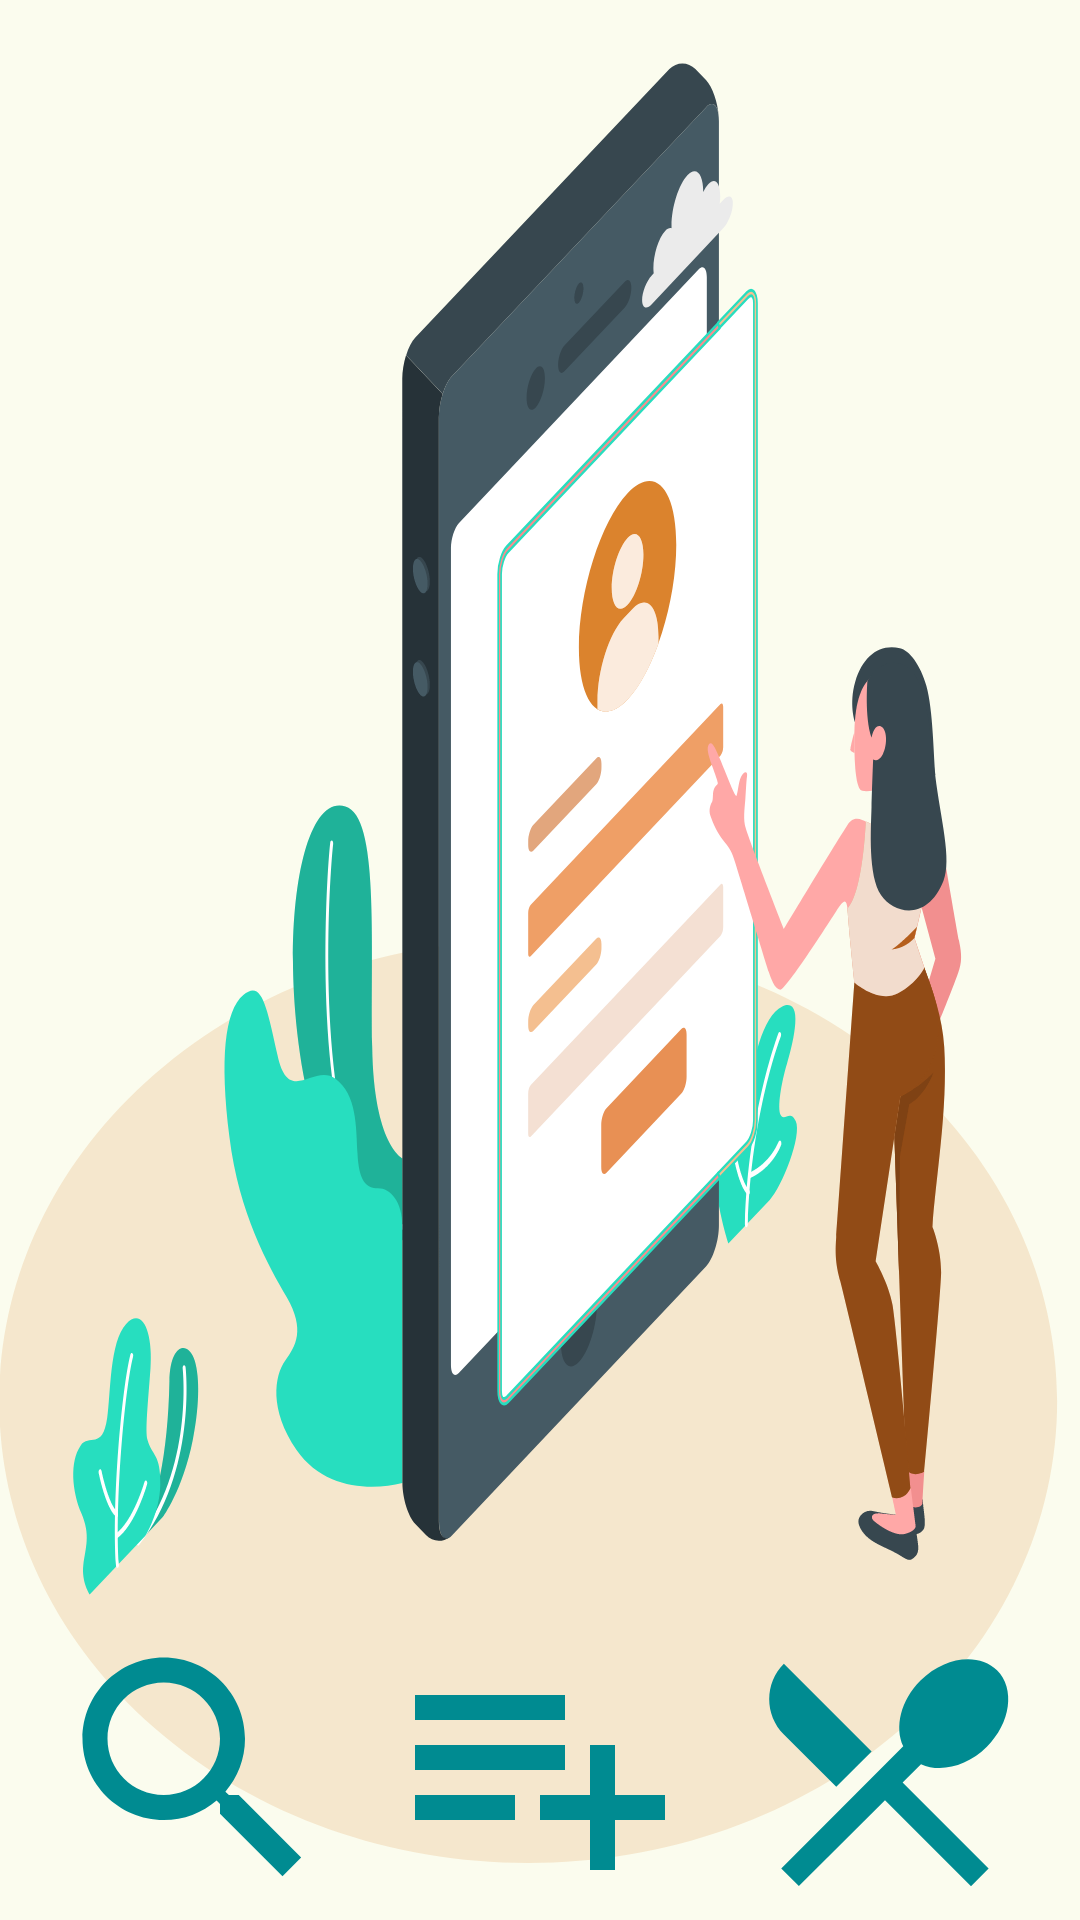

This screen was rendered from an Android layout file. Write that file and the resources it references.
<!-- AndroidManifest.xml: application theme AppTheme -->
<!-- res/layout/activity_dashboard.xml -->
<?xml version="1.0" encoding="utf-8"?>
<androidx.constraintlayout.widget.ConstraintLayout xmlns:android="http://schemas.android.com/apk/res/android"
    xmlns:app="http://schemas.android.com/apk/res-auto"
    xmlns:tools="http://schemas.android.com/tools"
    android:layout_width="match_parent"
    android:layout_height="match_parent"
    android:background="@color/colorBackground"
    tools:context=".ui.DashboardActivity">

    <ImageView
        app:layout_constraintStart_toStartOf="parent"
        android:layout_width="0dp"
        android:layout_height="wrap_content"
        android:background="@drawable/ic_mobilelogin"
        app:layout_constraintBottom_toBottomOf="@+id/img_add"
        app:layout_constraintTop_toTopOf="parent" />

    <ImageView
        android:id="@+id/img_search"
        android:layout_width="100dp"
        android:layout_height="100dp"
        android:background="@drawable/ic_search_accent_24dp"
        app:layout_constraintBottom_toBottomOf="parent"
        app:layout_constraintEnd_toStartOf="@+id/img_add"
        app:layout_constraintHorizontal_bias="0.5"
        app:layout_constraintStart_toStartOf="parent" />

    <ImageView
        android:id="@+id/img_add"
        android:layout_width="100dp"
        android:layout_height="100dp"
       android:background="@drawable/ic_playlist_add_menuadd_24dp"
        app:layout_constraintEnd_toStartOf="@+id/img_restaurant"
        app:layout_constraintHorizontal_bias="0.5"
        app:layout_constraintStart_toEndOf="@+id/img_search"
        tools:layout_editor_absoluteY="631dp"
        app:layout_constraintBottom_toBottomOf="parent"
        />

    <ImageView
        android:id="@+id/img_restaurant"
        android:layout_width="100dp"
        android:layout_height="100dp"
       android:background="@drawable/ic_restaurant_menu_accent_24dp"
        app:layout_constraintBottom_toBottomOf="parent"
        app:layout_constraintEnd_toEndOf="parent"
        app:layout_constraintHorizontal_bias="0.5"
        app:layout_constraintStart_toEndOf="@+id/img_add" />


</androidx.constraintlayout.widget.ConstraintLayout>
<!-- resources referenced by this layout -->
<resources>
  <color name="colorBackground">#FBFCEE</color>
  <!-- drawable ic_mobilelogin: vector/xml drawable (drawable, 17656 chars, omitted) -->
  <!-- drawable ic_playlist_add_menuadd_24dp (drawable) -->
  <vector android:height="24dp" android:tint="#008B91"
      android:viewportHeight="24.0" android:viewportWidth="24.0"
      android:width="24dp" xmlns:android="http://schemas.android.com/apk/res/android">
      <path android:fillColor="#FF000000" android:pathData="M14,10L2,10v2h12v-2zM14,6L2,6v2h12L14,6zM18,14v-4h-2v4h-4v2h4v4h2v-4h4v-2h-4zM2,16h8v-2L2,14v2z"/>
  </vector>
  <!-- drawable ic_restaurant_menu_accent_24dp (drawable) -->
  <vector android:height="24dp" android:tint="#008B91"
      android:viewportHeight="24.0" android:viewportWidth="24.0"
      android:width="24dp" xmlns:android="http://schemas.android.com/apk/res/android">
      <path android:fillColor="#FF000000" android:pathData="M8.1,13.34l2.83,-2.83L3.91,3.5c-1.56,1.56 -1.56,4.09 0,5.66l4.19,4.18zM14.88,11.53c1.53,0.71 3.68,0.21 5.27,-1.38 1.91,-1.91 2.28,-4.65 0.81,-6.12 -1.46,-1.46 -4.2,-1.1 -6.12,0.81 -1.59,1.59 -2.09,3.74 -1.38,5.27L3.7,19.87l1.41,1.41L12,14.41l6.88,6.88 1.41,-1.41L13.41,13l1.47,-1.47z"/>
  </vector>
  <!-- drawable ic_search_accent_24dp (drawable) -->
  <vector android:height="24dp" android:tint="#008B91"
      android:viewportHeight="24.0" android:viewportWidth="24.0"
      android:width="24dp" xmlns:android="http://schemas.android.com/apk/res/android">
      <path android:fillColor="#FF000000" android:pathData="M15.5,14h-0.79l-0.28,-0.27C15.41,12.59 16,11.11 16,9.5 16,5.91 13.09,3 9.5,3S3,5.91 3,9.5 5.91,16 9.5,16c1.61,0 3.09,-0.59 4.23,-1.57l0.27,0.28v0.79l5,4.99L20.49,19l-4.99,-5zM9.5,14C7.01,14 5,11.99 5,9.5S7.01,5 9.5,5 14,7.01 14,9.5 11.99,14 9.5,14z"/>
  </vector>
  <style name="AppTheme" parent="Theme.AppCompat.Light.DarkActionBar">
  
  
          
          <item name="colorPrimary">@color/colorPrimary</item>
          <item name="colorPrimaryDark">@color/colorPrimaryDark</item>
          <item name="colorAccent">@color/colorAccent</item>
          <item name="background">@color/colorBackground</item>
  
  
  
  
      </style>
  <color name="colorPrimary">#DB832D</color>
  <color name="colorPrimaryDark">#B55E1C</color>
  <color name="colorAccent">#008B91</color>
</resources>
